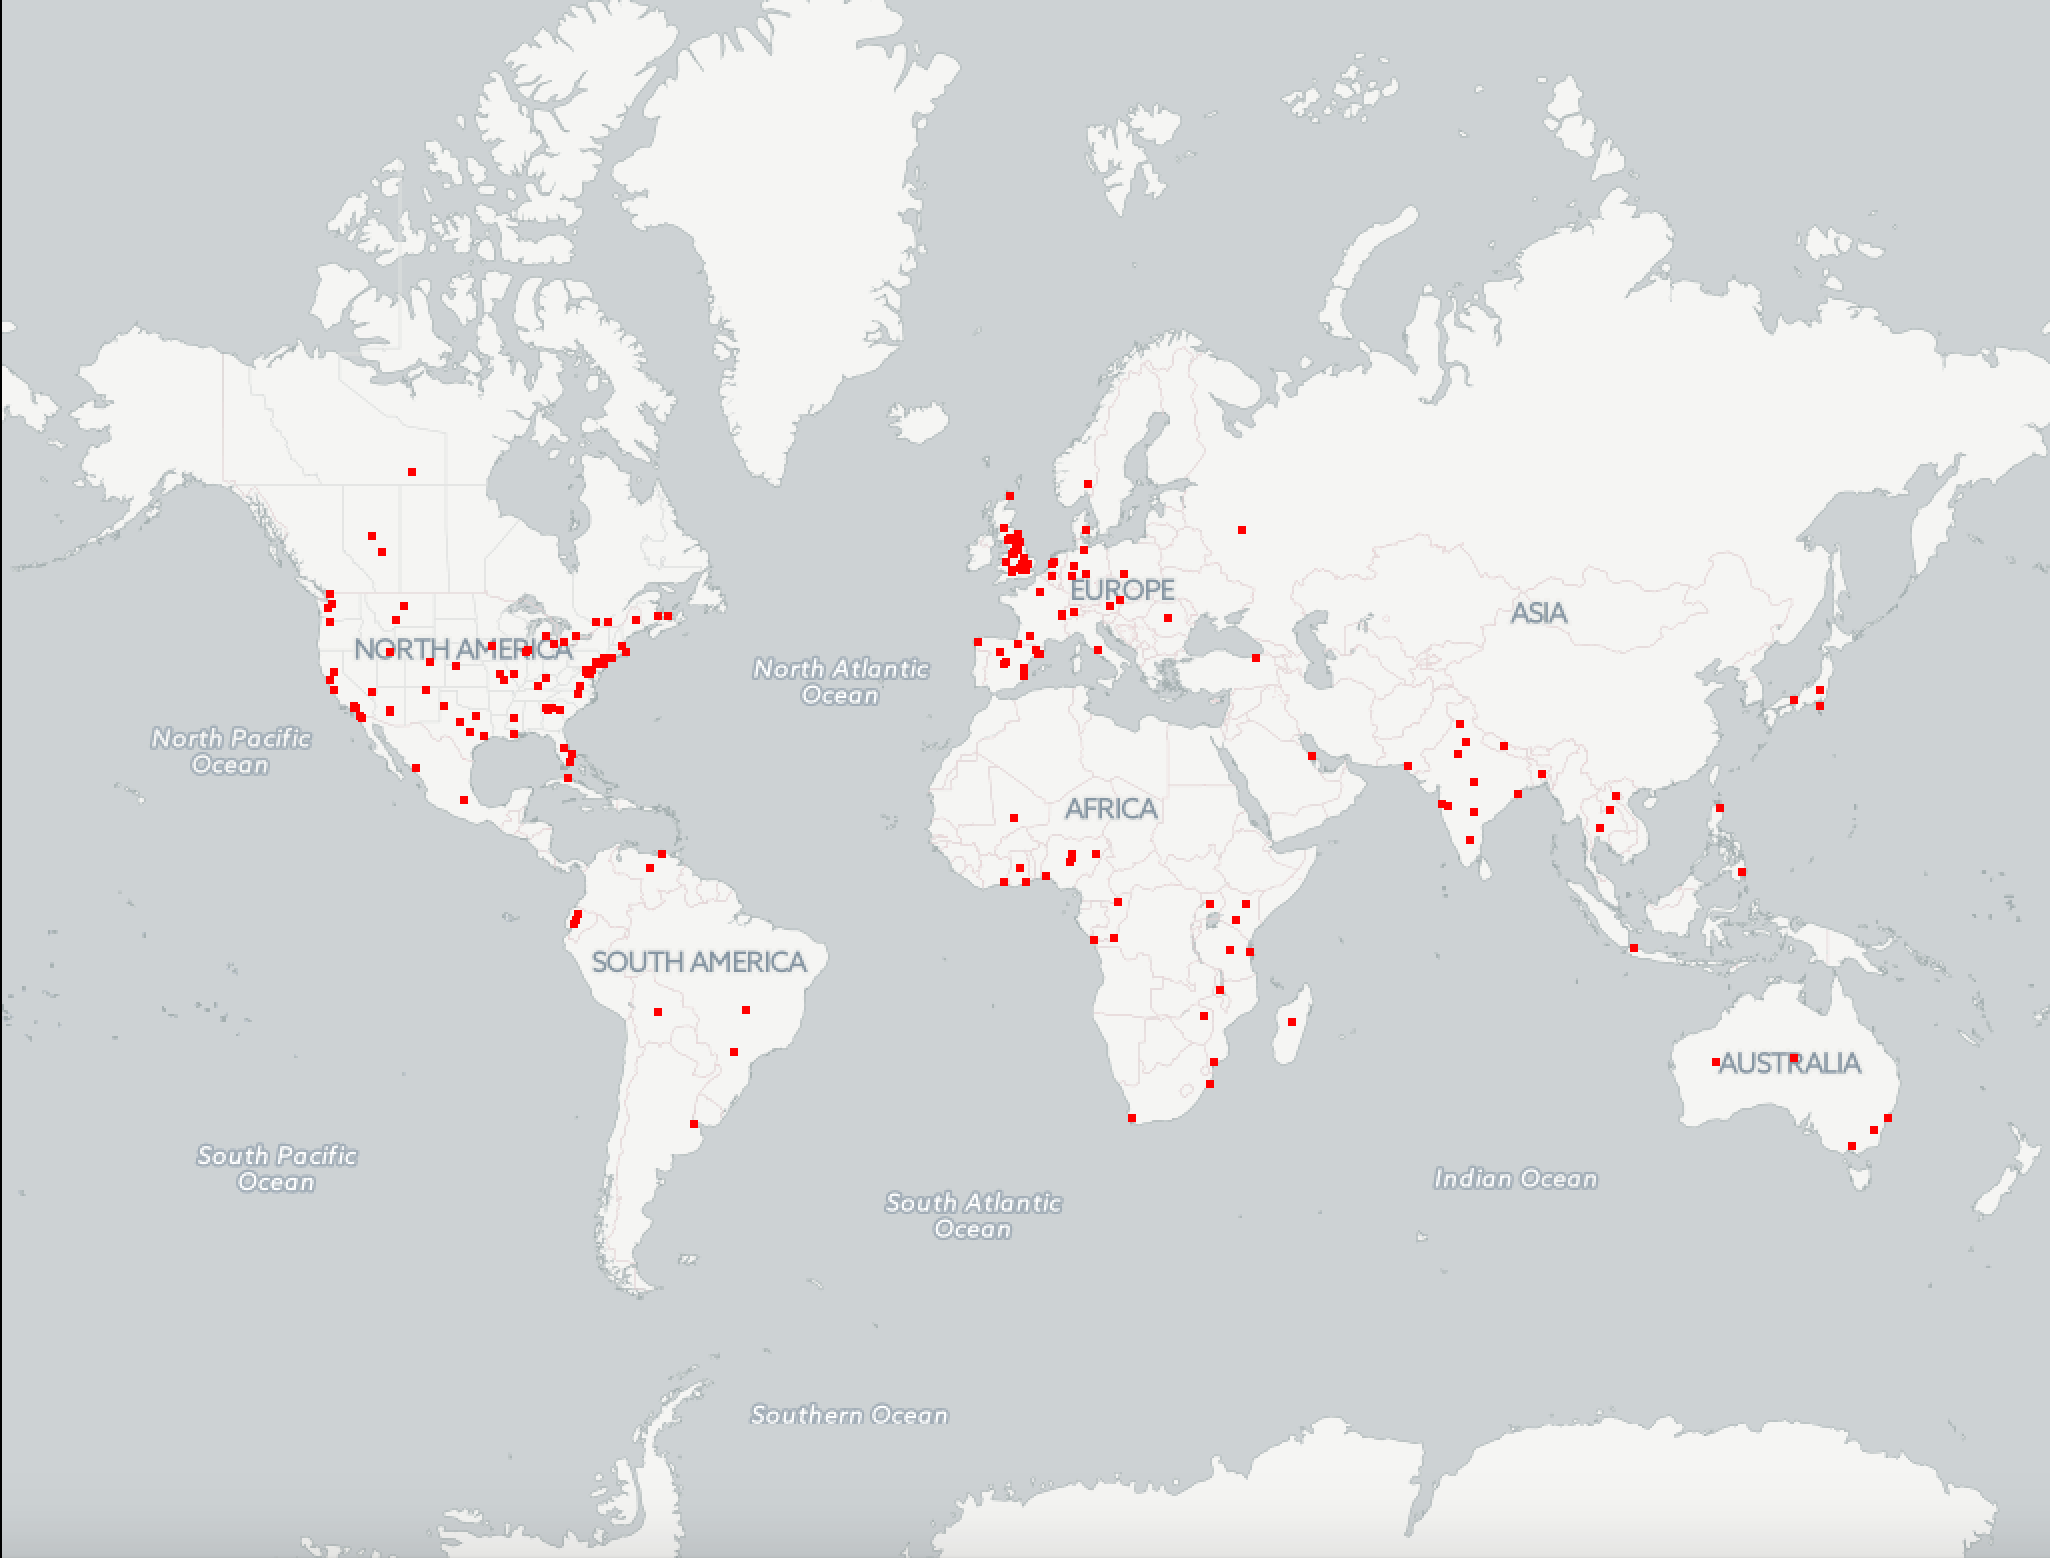

The data file committed next to this chart (first rows):
lat, lon
61.07, -108
61.07, -108
24.87, 67.03
24.87, 67.03
24.87, 67.03
24.87, 67.03
24.87, 67.03
24.87, 67.03
24.87, 67.03
24.87, 67.03
24.87, 67.03
24.87, 67.03
24.87, 67.03
24.87, 67.03
24.87, 67.03
24.87, 67.03
24.87, 67.03
24.87, 67.03
24.87, 67.03
24.87, 67.03
39, -77.03
61.07, -108
61.07, -108
24.87, 67.03
24.87, 67.03
24.87, 67.03
24.87, 67.03
24.87, 67.03
24.87, 67.03
24.87, 67.03
24.87, 67.03
24.87, 67.03
24.87, 67.03
24.87, 67.03
24.87, 67.03
24.87, 67.03
24.87, 67.03
24.87, 67.03
24.87, 67.03
24.87, 67.03
24.87, 67.03
39, -77.03
39.78, -100.4
39.78, -100.4
41.38, 2.177
41.38, 2.177
41.38, 2.177
41.38, 2.177
41.38, 2.177
39, -77.4
33.8, -117.9
33.8, -117.9
33.47, -81.97
33.47, -81.97
33.47, -81.97
33.47, -81.97
33.47, -81.97
33.47, -81.97
33.47, -81.97
33.47, -81.97
... 2,308 more rows
